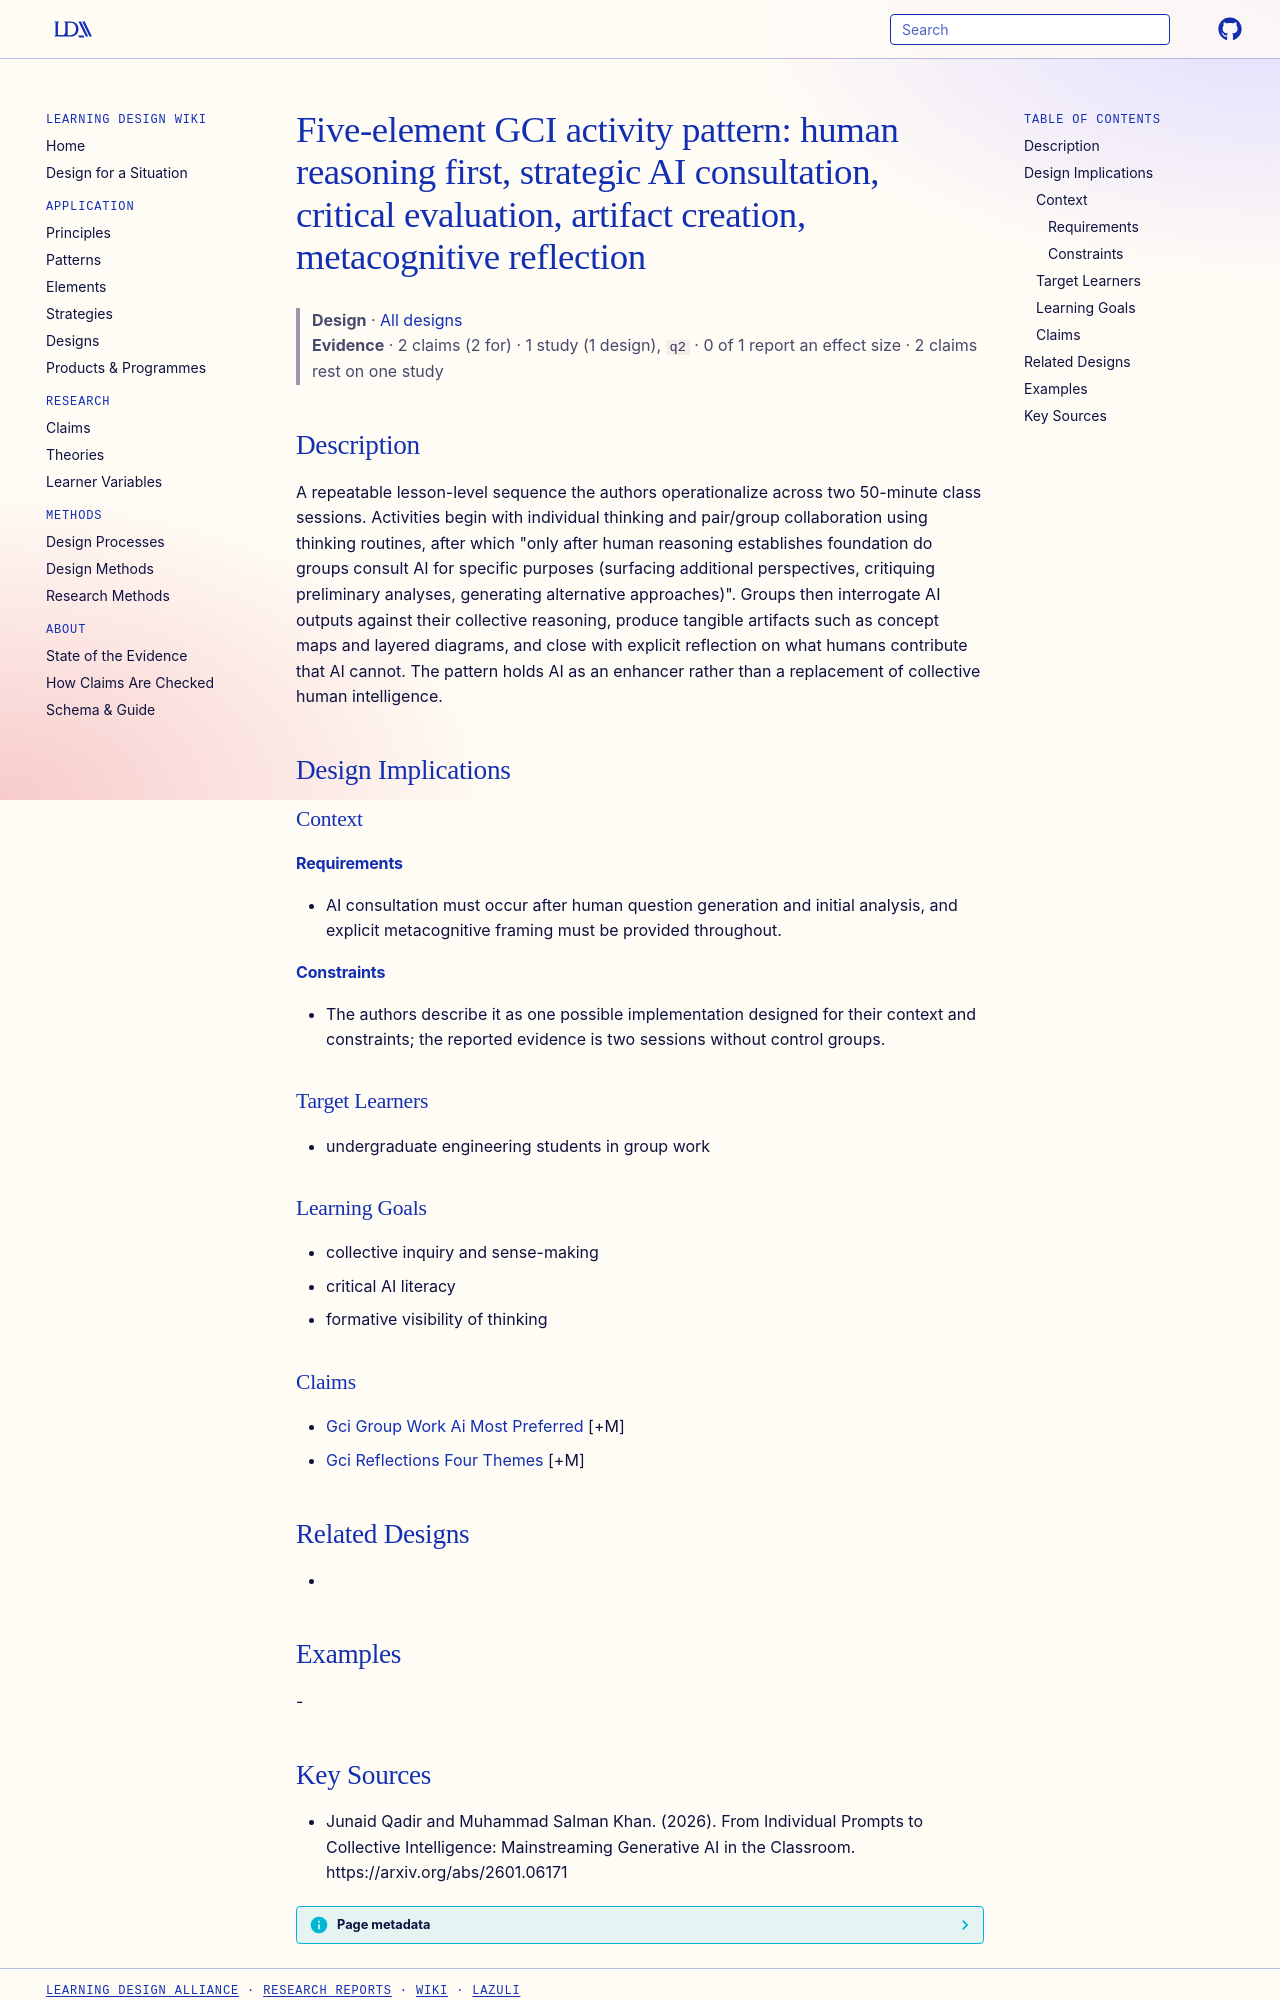

repository: Learning-Design-Alliance/learning-wiki · page: designs/gci-five-element-activity-pattern/index.html · generator: mkdocs

---
type: design
id: gci-five-element-activity-pattern
title: "Five-element GCI activity pattern: human reasoning first, strategic AI consultation, critical evaluation, artifact creation, metacognitive reflection"
description: A repeatable lesson-level sequence the authors operationalize across two 50-minute class sessions.
status: review
generated:
  by: "process:settle-candidates"
  at: 2026-11-21
sources:
  - id: junaid-qadir-and-muhammad-salman-khan-2026
    resource: "https://arxiv.org/abs/2601.06171"
    title: "Junaid Qadir and Muhammad Salman Khan. (2026). From Individual Prompts to Collective Intelligence: Mainstreaming Generative AI in the Classroom. https://arxiv.org/abs/2601.06171"
    author: Junaid Qadir and Muhammad Salman Khan
---

# Five-element GCI activity pattern: human reasoning first, strategic AI consultation, critical evaluation, artifact creation, metacognitive reflection

> **Design** · [All designs](index.md)
> **Evidence** · 2 claims (2 for) · 1 study (1 design), `q2` · 0 of 1 report an effect size · 2 claims rest on one study

## Description
A repeatable lesson-level sequence the authors operationalize across two 50-minute class sessions. Activities begin with individual thinking and pair/group collaboration using thinking routines, after which "only after human reasoning establishes foundation do groups consult AI for specific purposes (surfacing additional perspectives, critiquing preliminary analyses, generating alternative approaches)". Groups then interrogate AI outputs against their collective reasoning, produce tangible artifacts such as concept maps and layered diagrams, and close with explicit reflection on what humans contribute that AI cannot. The pattern holds AI as an enhancer rather than a replacement of collective human intelligence.

## Design Implications

### Context
#### Requirements
- AI consultation must occur after human question generation and initial analysis, and explicit metacognitive framing must be provided throughout.
#### Constraints
- The authors describe it as one possible implementation designed for their context and constraints; the reported evidence is two sessions without control groups.

### Target Learners
- undergraduate engineering students in group work

### Learning Goals
- collective inquiry and sense-making
- critical AI literacy
- formative visibility of thinking

### Claims
- [Gci Group Work Ai Most Preferred](../claims/gci-group-work-ai-most-preferred.md) [+M]
- [Gci Reflections Four Themes](../claims/gci-reflections-four-themes.md) [+M]

## Related Designs
- 

## Examples
-
